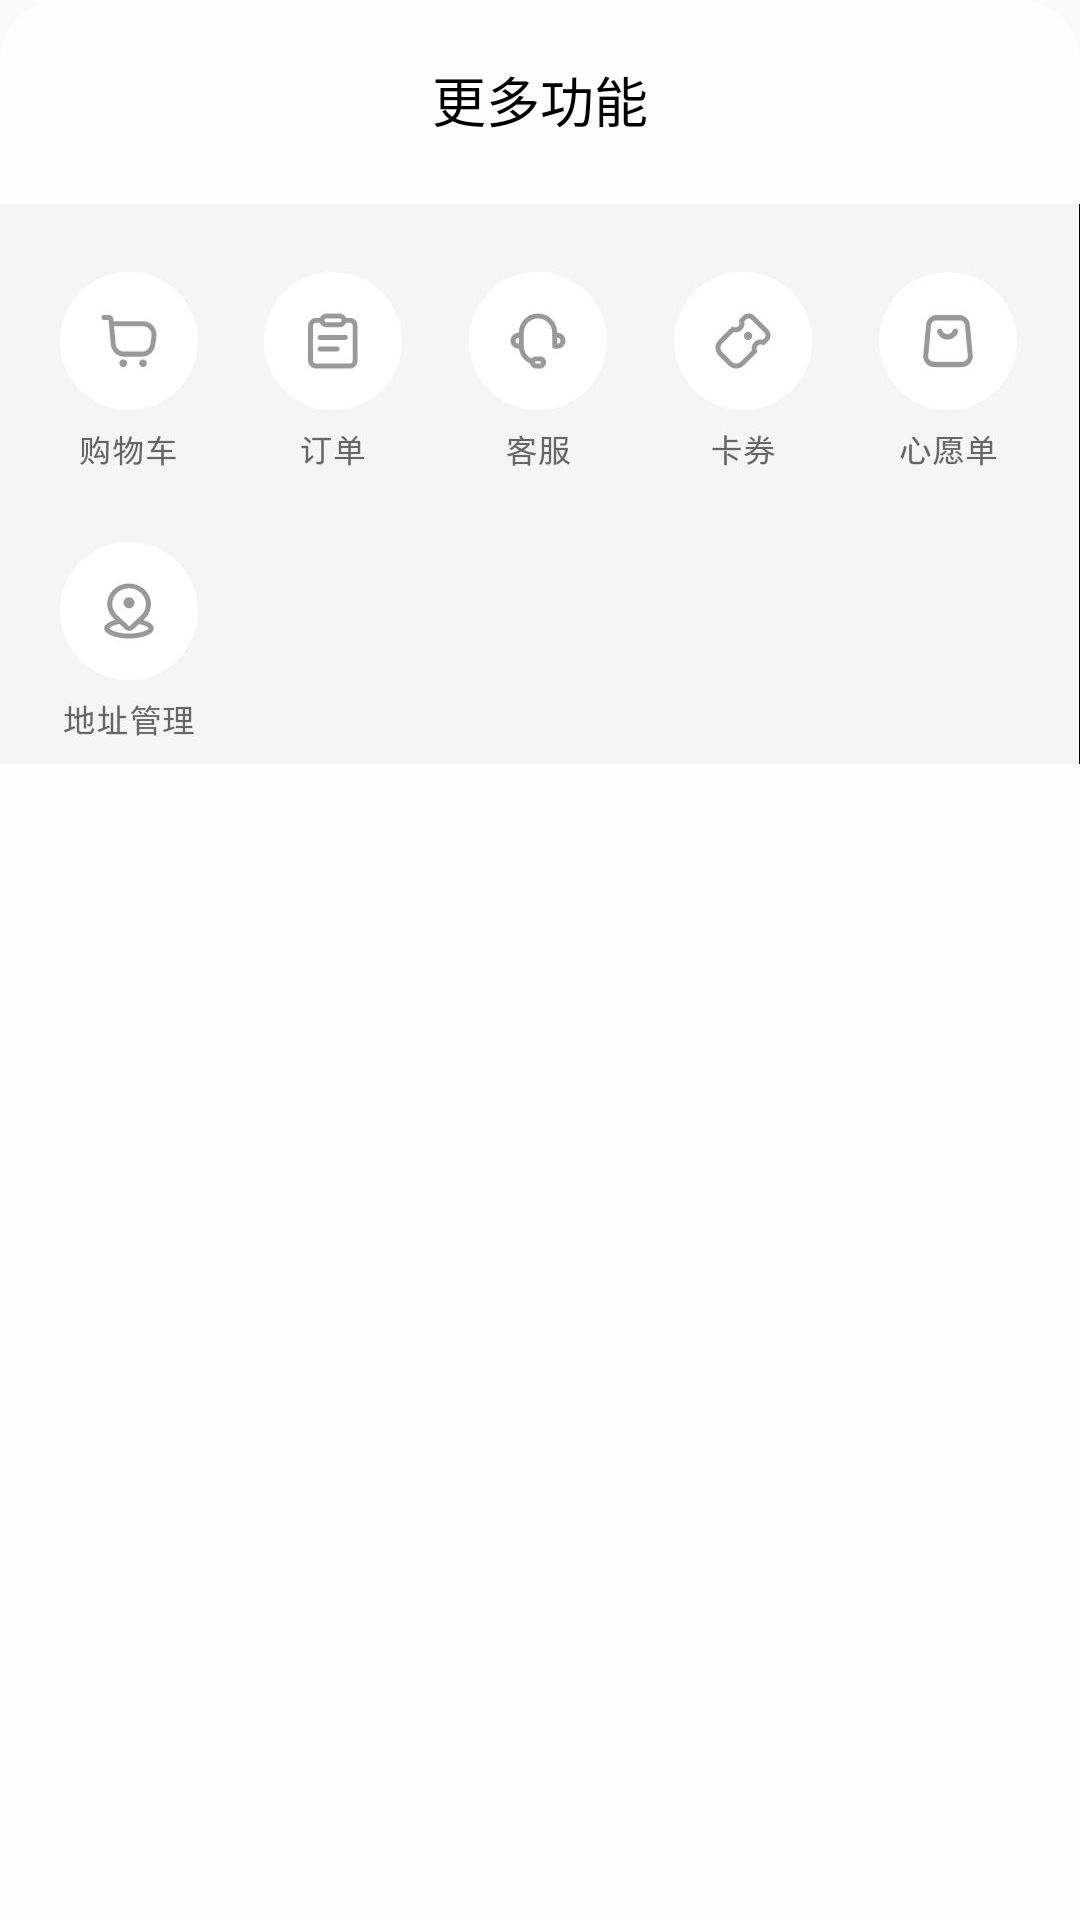

Android layout source for this screen:
<!-- AndroidManifest.xml: application theme Theme.FakeLittleRedBook -->
<!-- res/layout/bottom_dialog_layout.xml -->
<?xml version="1.0" encoding="utf-8"?>
<LinearLayout
    xmlns:android="http://schemas.android.com/apk/res/android"
    android:id="@+id/bottom_sheet"
    android:layout_width="match_parent"
    android:layout_height="wrap_content"
    android:orientation="vertical"
    android:background="@drawable/bg_bottom_sheet">

    <TextView
        android:layout_width="match_parent"
        android:layout_height="wrap_content"
        android:gravity="center"
        android:textSize="18dp"
        android:textColor="@color/black"
        android:layout_marginTop="20dp"
        android:text="更多功能"/>

    <ImageView
        android:layout_width="wrap_content"
        android:layout_height="230dp"
        android:layout_marginBottom="20dp"
        android:src="@drawable/pic_bottom_sheet"/>

</LinearLayout>
<!-- resources referenced by this layout -->
<resources>
  <color name="black">#FF000000</color>
  <!-- drawable bg_bottom_sheet (drawable) -->
  <?xml version="1.0" encoding="utf-8"?>
  <shape android:shape="rectangle"
      xmlns:android="http://schemas.android.com/apk/res/android">
      <corners
          android:topLeftRadius="20dp"
          android:topRightRadius="20dp" />
      <solid android:color="@color/bg_color" />
  </shape>
  <!-- drawable pic_bottom_sheet: jpg bitmap (drawable, 19312 bytes) -->
  <style name="Theme.FakeLittleRedBook" parent="Base.Theme.FakeLittleRedBook" />
  <color name="bg_color">#FEFEFE</color>
  <style name="Base.Theme.FakeLittleRedBook" parent="Theme.MaterialComponents.DayNight.DarkActionBar.Bridge">
          
          
          <item name="windowNoTitle">true</item>
          <item name="windowActionBar">false</item>
          <item name="android:windowTranslucentStatus">true</item>
  
      </style>
</resources>
